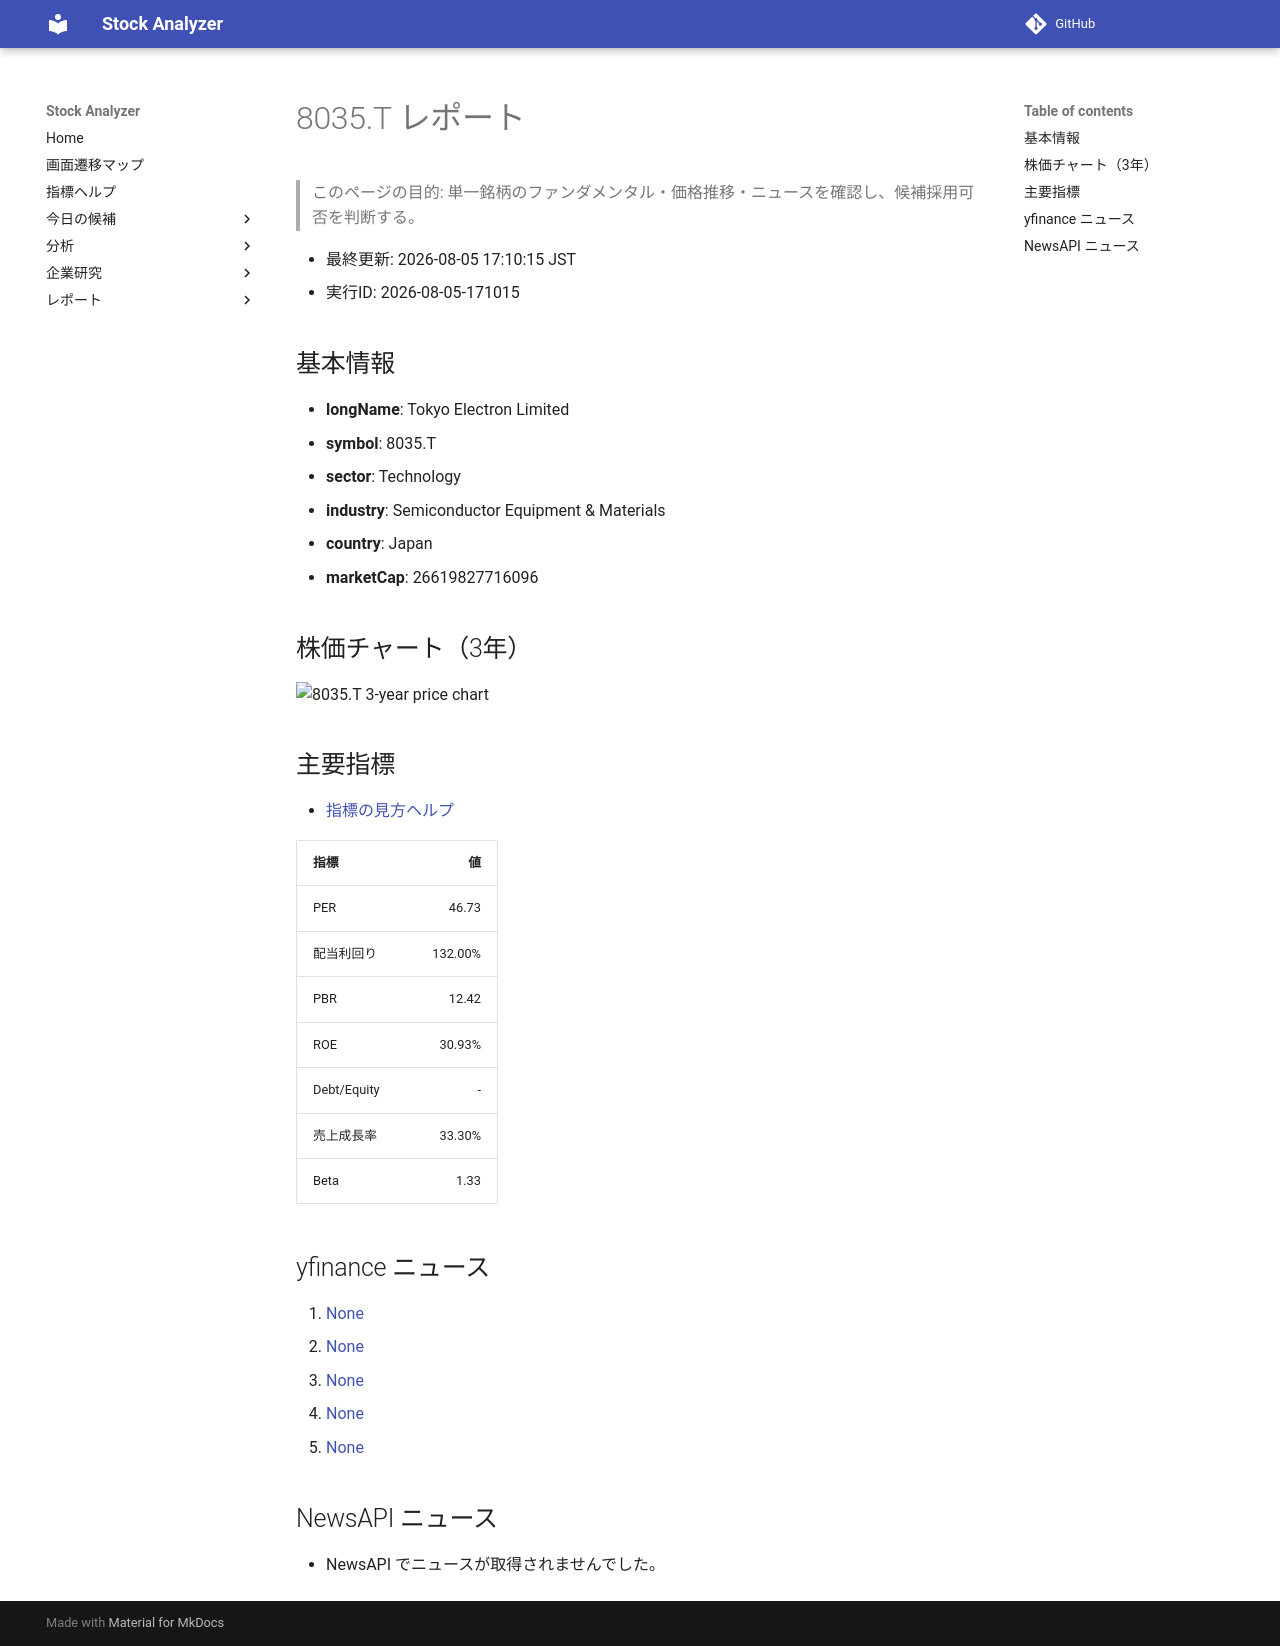

repository: Yumi-note/Making-APP · page: reports/2026-08-05/171015/8035_T/index.html · generator: mkdocs

# 8035.T レポート

> このページの目的: 単一銘柄のファンダメンタル・価格推移・ニュースを確認し、候補採用可否を判断する。

- 最終更新: 2026-08-05 17:10:15 JST
- 実行ID: 2026-08-05-171015

## 基本情報

- **longName**: Tokyo Electron Limited
- **symbol**: 8035.T
- **sector**: Technology
- **industry**: Semiconductor Equipment & Materials
- **country**: Japan
- **marketCap**: 26619827716096

## 株価チャート（3年）

![8035.T 3-year price chart](8035_T_3y.png)

## 主要指標

- [指標の見方ヘルプ](../../../../indicators.md)

| 指標 | 値 |
|---|---:|
| PER | 46.73 |
| 配当利回り | 132.00% |
| PBR | 12.42 |
| ROE | 30.93% |
| Debt/Equity | - |
| 売上成長率 | 33.30% |
| Beta | 1.33 |

## yfinance ニュース

1. [None](None)
2. [None](None)
3. [None](None)
4. [None](None)
5. [None](None)

## NewsAPI ニュース

- NewsAPI でニュースが取得されませんでした。
